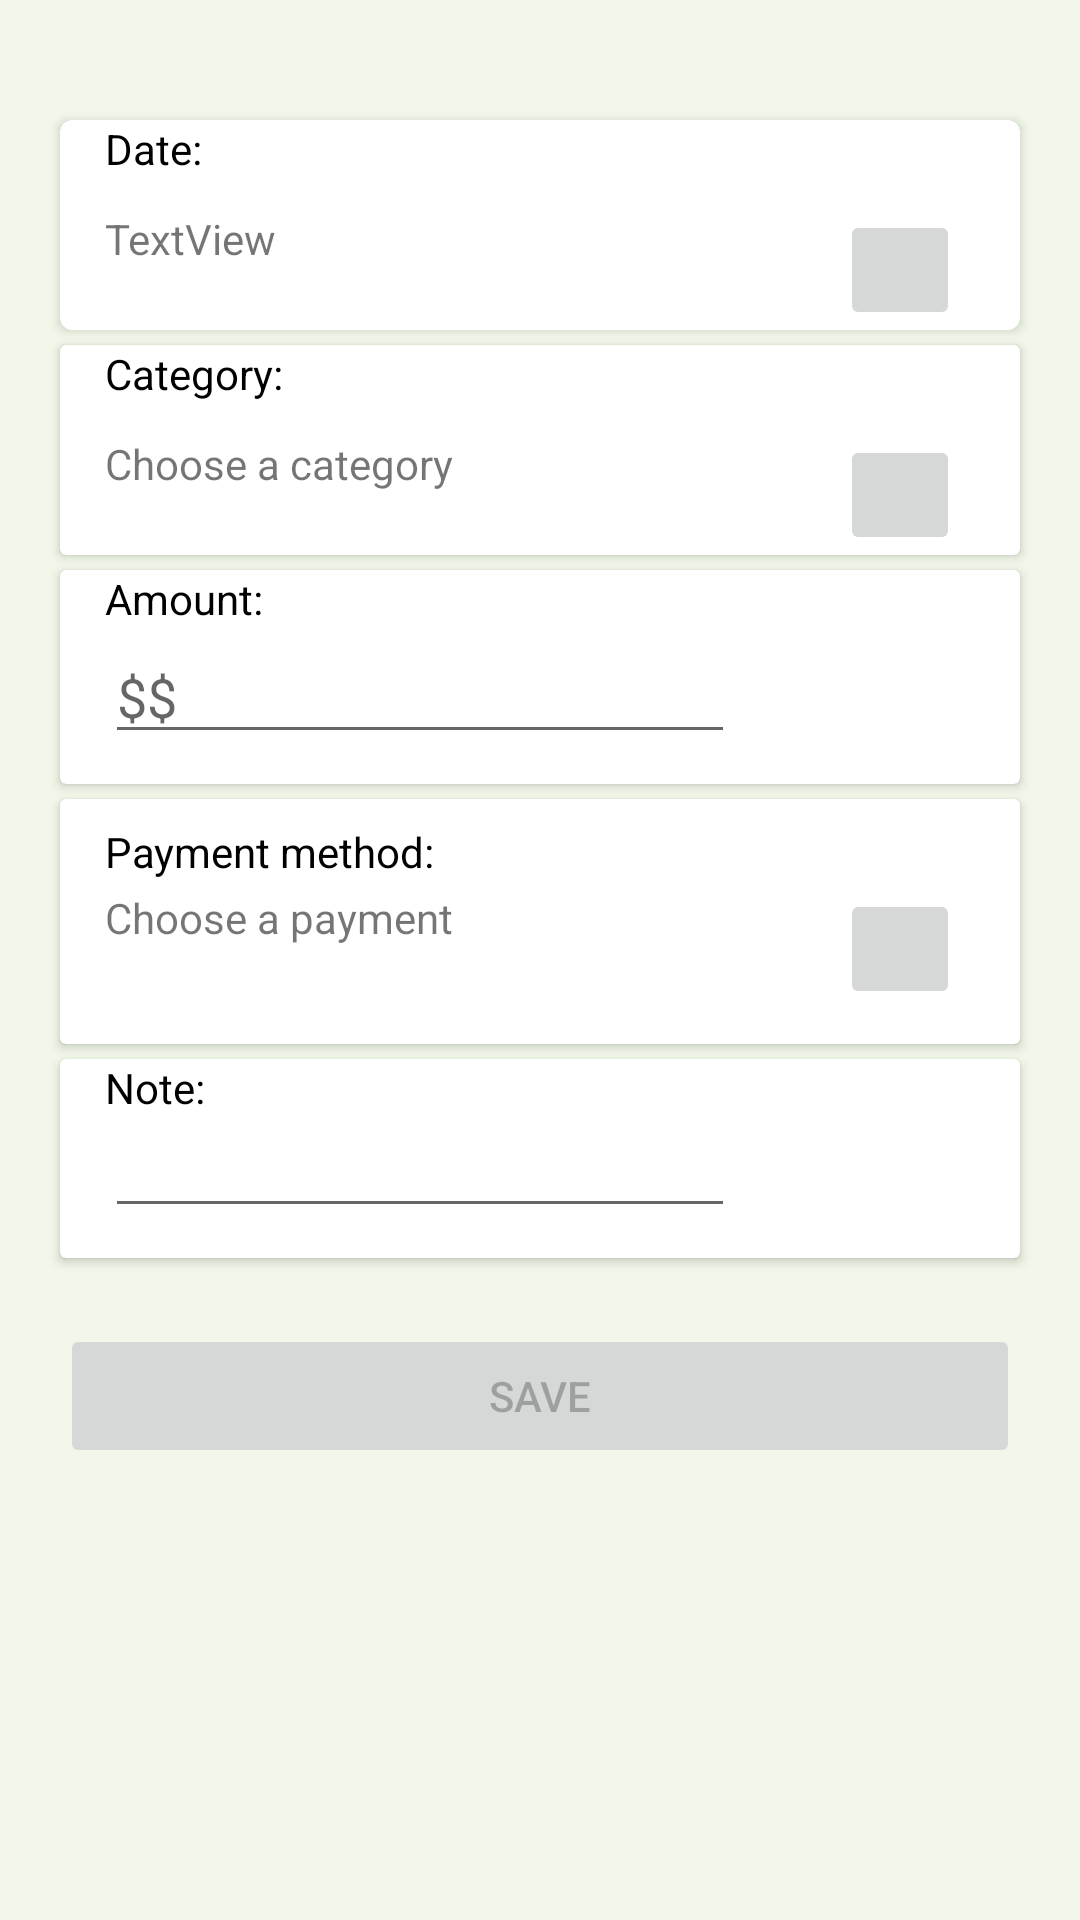

Write the Android layout XML for this screen, with the resource values it uses.
<!-- AndroidManifest.xml: application theme AppTheme -->
<!-- res/layout/active_new_item.xml -->
<?xml version="1.0" encoding="utf-8"?>
<ScrollView xmlns:android="http://schemas.android.com/apk/res/android"
    xmlns:app="http://schemas.android.com/apk/res-auto"
    xmlns:tools="http://schemas.android.com/tools"
    android:layout_width="match_parent"
    android:layout_height="match_parent"
    tools:context= ".AddExpenseActivity"
    android:background="#F1F8E9">

    <HorizontalScrollView
        android:layout_width="match_parent"
        android:layout_height="match_parent"
        android:fillViewport="true">

<android.support.constraint.ConstraintLayout xmlns:android="http://schemas.android.com/apk/res/android"
    xmlns:app="http://schemas.android.com/apk/res-auto"
    xmlns:tools="http://schemas.android.com/tools"
    android:id="@+id/addLayout"
    android:layout_width="match_parent"
    android:layout_height="match_parent">


    <android.support.v7.widget.CardView
        android:id="@+id/cardView4"
        android:layout_width="0dp"
        android:layout_height="wrap_content"
        android:layout_marginTop="40dp"
        android:layout_marginRight="20dp"
        android:layout_marginLeft="20dp"
        app:layout_constraintEnd_toEndOf="parent"
        app:layout_constraintStart_toStartOf="parent"
        app:layout_constraintTop_toTopOf="parent"
        app:cardCornerRadius="4dp">

        <LinearLayout
            android:id="@+id/linearLayout"
            android:layout_width="match_parent"
            android:layout_height="wrap_content">

            <TextView
                android:id="@+id/textViewDatelbl"
                android:layout_width="wrap_content"
                android:layout_height="wrap_content"
                android:layout_marginLeft="15dp"
                android:text="Date:"
                android:textColor="@android:color/background_dark" />
        </LinearLayout>

        <LinearLayout
            android:id="@+id/linearLayout2"
            android:layout_width="match_parent"
            android:layout_height="match_parent"
            android:layout_marginTop="30dp">

            <TextView
                android:id="@+id/calendarTextView"
                android:layout_width="wrap_content"
                android:layout_height="wrap_content"
                android:layout_marginLeft="15dp"
                android:text="TextView"
                android:layout_weight="1"/>

            <ImageButton
                android:id="@+id/imageButton"
                android:layout_width="40dp"
                android:layout_height="40dp"
                android:layout_marginRight="20dp"
                app:srcCompat="@drawable/ic_calendar" />
        </LinearLayout>
    </android.support.v7.widget.CardView>

    <android.support.v7.widget.CardView
        android:id="@+id/cardView5"
        android:layout_width="0dp"
        android:layout_height="wrap_content"
        android:layout_marginTop="5dp"
        android:layout_marginRight="20dp"
        android:layout_marginLeft="20dp"
        app:layout_constraintEnd_toEndOf="parent"
        app:layout_constraintStart_toStartOf="parent"
        app:layout_constraintTop_toBottomOf="@+id/cardView4">

        <LinearLayout
            android:id="@+id/linearLayout3"
            android:layout_width="match_parent"
            android:layout_height="wrap_content">

            <TextView
                android:id="@+id/textViewCategory"
                android:layout_width="wrap_content"
                android:layout_height="wrap_content"
                android:layout_marginLeft="15dp"
                android:text="@string/category_lbl"
                android:textColor="@android:color/background_dark"
                android:layout_weight="1"/>

        </LinearLayout>

        <LinearLayout
            android:id="@+id/linearLayout4"
            android:layout_width="match_parent"
            android:layout_height="match_parent"
            android:layout_marginTop="30dp">

            <TextView
                android:id="@+id/textViewSelectedCategory"
                android:layout_width="wrap_content"
                android:layout_height="wrap_content"
                android:layout_marginLeft="15dp"
                android:lines="2"
                android:text="Choose a category "
                android:textSize="14sp"
                android:layout_weight="1"/>

            <ImageButton
                android:id="@+id/imageButtonChooseCategory"
                android:layout_width="40dp"
                android:layout_height="40dp"
                android:layout_marginRight="20dp"
                app:srcCompat="@drawable/ic_more_horiz_black_24dp" />
        </LinearLayout>

    </android.support.v7.widget.CardView>

    <android.support.v7.widget.CardView
        android:id="@+id/cardView6"
        android:layout_width="0dp"
        android:layout_height="wrap_content"
        android:layout_marginTop="5dp"
        android:layout_marginRight="20dp"
        android:layout_marginLeft="20dp"
        app:layout_constraintEnd_toEndOf="parent"
        app:layout_constraintStart_toStartOf="parent"
        app:layout_constraintTop_toBottomOf="@+id/cardView5">

        <LinearLayout
            android:id="@+id/linearLayout5"
            android:layout_width="match_parent"
            android:layout_height="wrap_content">

            <TextView
                android:id="@+id/textViewAmountlbl"
                android:layout_width="wrap_content"
                android:layout_height="wrap_content"
                android:layout_marginLeft="15dp"
                android:text="Amount:"
                android:textColor="@android:color/background_dark" />
        </LinearLayout>

        <LinearLayout
            android:id="@+id/linearLayout6"
            android:layout_width="match_parent"
            android:layout_height="wrap_content"
            android:layout_marginTop="20dp"
            android:layout_marginBottom="10dp">

            <EditText
                android:id="@+id/valueEditTxt"
                android:layout_width="wrap_content"
                android:layout_height="wrap_content"
                android:layout_marginLeft="15dp"
                android:autofillHints=""
                android:ems="10"
                android:hint="$$"
                android:inputType="numberDecimal" />
        </LinearLayout>

    </android.support.v7.widget.CardView>

    <android.support.v7.widget.CardView
        android:id="@+id/cardView7"
        android:layout_width="0dp"
        android:layout_height="wrap_content"
        android:layout_marginTop="5dp"
        android:layout_marginRight="20dp"
        android:layout_marginLeft="20dp"
        app:layout_constraintEnd_toEndOf="parent"
        app:layout_constraintStart_toStartOf="parent"
        app:layout_constraintTop_toBottomOf="@+id/cardView6">

        <LinearLayout
            android:id="@+id/linearLayout7"
            android:layout_width="match_parent"
            android:layout_height="wrap_content"
            android:layout_marginTop="8dp">

            <TextView
                android:id="@+id/textViewPayMethodlbl"
                android:layout_width="wrap_content"
                android:layout_height="wrap_content"
                android:layout_marginLeft="15dp"
                android:text="Payment method:"
                android:textColor="@android:color/background_dark" />
        </LinearLayout>

        <LinearLayout
            android:id="@+id/linearLayout8"
            android:layout_width="match_parent"
            android:layout_height="wrap_content"
            android:layout_marginTop="30dp">

            <TextView
                android:id="@+id/textViewSelectedPayment"
                android:layout_width="wrap_content"
                android:layout_height="wrap_content"
                android:layout_marginLeft="15dp"
                android:lines="3"
                android:text="Choose a payment"
                android:textSize="14sp"
                android:layout_weight="1"/>

            <ImageButton
                android:id="@+id/imageButtonChoosePayment"
                android:layout_width="40dp"
                android:layout_height="40dp"
                android:layout_marginRight="20dp"
                app:srcCompat="@drawable/ic_more_horiz_black_24dp" />

        </LinearLayout>

    </android.support.v7.widget.CardView>

    <android.support.v7.widget.CardView
        android:id="@+id/cardView8"
        android:layout_width="0dp"
        android:layout_height="wrap_content"
        android:layout_marginTop="5dp"
        android:layout_marginRight="20dp"
        android:layout_marginLeft="20dp"
        app:layout_constraintEnd_toEndOf="parent"
        app:layout_constraintStart_toStartOf="parent"
        app:layout_constraintTop_toBottomOf="@+id/cardView7">

        <LinearLayout
            android:id="@+id/linearLayout9"
            android:layout_width="match_parent"
            android:layout_height="wrap_content">

            <TextView
                android:id="@+id/textViewNotelbl"
                android:layout_width="wrap_content"
                android:layout_height="wrap_content"
                android:layout_marginLeft="15dp"
                android:text="Note:"
                android:textColor="@android:color/background_dark" />
        </LinearLayout>

        <LinearLayout
            android:id="@+id/linearLayout10"
            android:layout_width="match_parent"
            android:layout_height="wrap_content"
            android:layout_marginTop="15dp"
            android:layout_marginBottom="10dp">

            <EditText
                android:id="@+id/itemNameEditTxt"
                android:layout_width="wrap_content"
                android:layout_height="wrap_content"
                android:layout_marginLeft="15dp"
                android:ems="10"
                android:inputType="textPersonName" />
        </LinearLayout>

    </android.support.v7.widget.CardView>

    <LinearLayout
        android:id="@+id/linearLayout11"
        android:layout_width="match_parent"
        android:layout_height="wrap_content"
        android:layout_marginTop="22dp"
        android:layout_marginRight="20dp"
        android:layout_marginLeft="20dp"
        app:layout_constraintEnd_toEndOf="parent"
        app:layout_constraintStart_toStartOf="parent"
        app:layout_constraintTop_toBottomOf="@+id/cardView8">

        <Button
            android:id="@+id/saveBtn"
            android:layout_width="match_parent"
            android:layout_height="48dp"
            android:enabled="false"
            android:text="Save" />
    </LinearLayout>




    </android.support.constraint.ConstraintLayout>

    </HorizontalScrollView>

</ScrollView>
<!-- resources referenced by this layout -->
<resources>
  <string name="category_lbl">Category: </string>
  <style name="AppTheme" parent="Theme.AppCompat.Light.DarkActionBar">
          
          <item name="colorPrimary">@color/colorPrimary</item>
          <item name="colorPrimaryDark">@color/colorPrimaryDark</item>
          <item name="colorAccent">@color/colorAccent</item>
      </style>
  <color name="colorPrimary">#008577</color>
  <color name="colorPrimaryDark">#07483F</color>
  <color name="colorAccent">#D81B60</color>
</resources>
